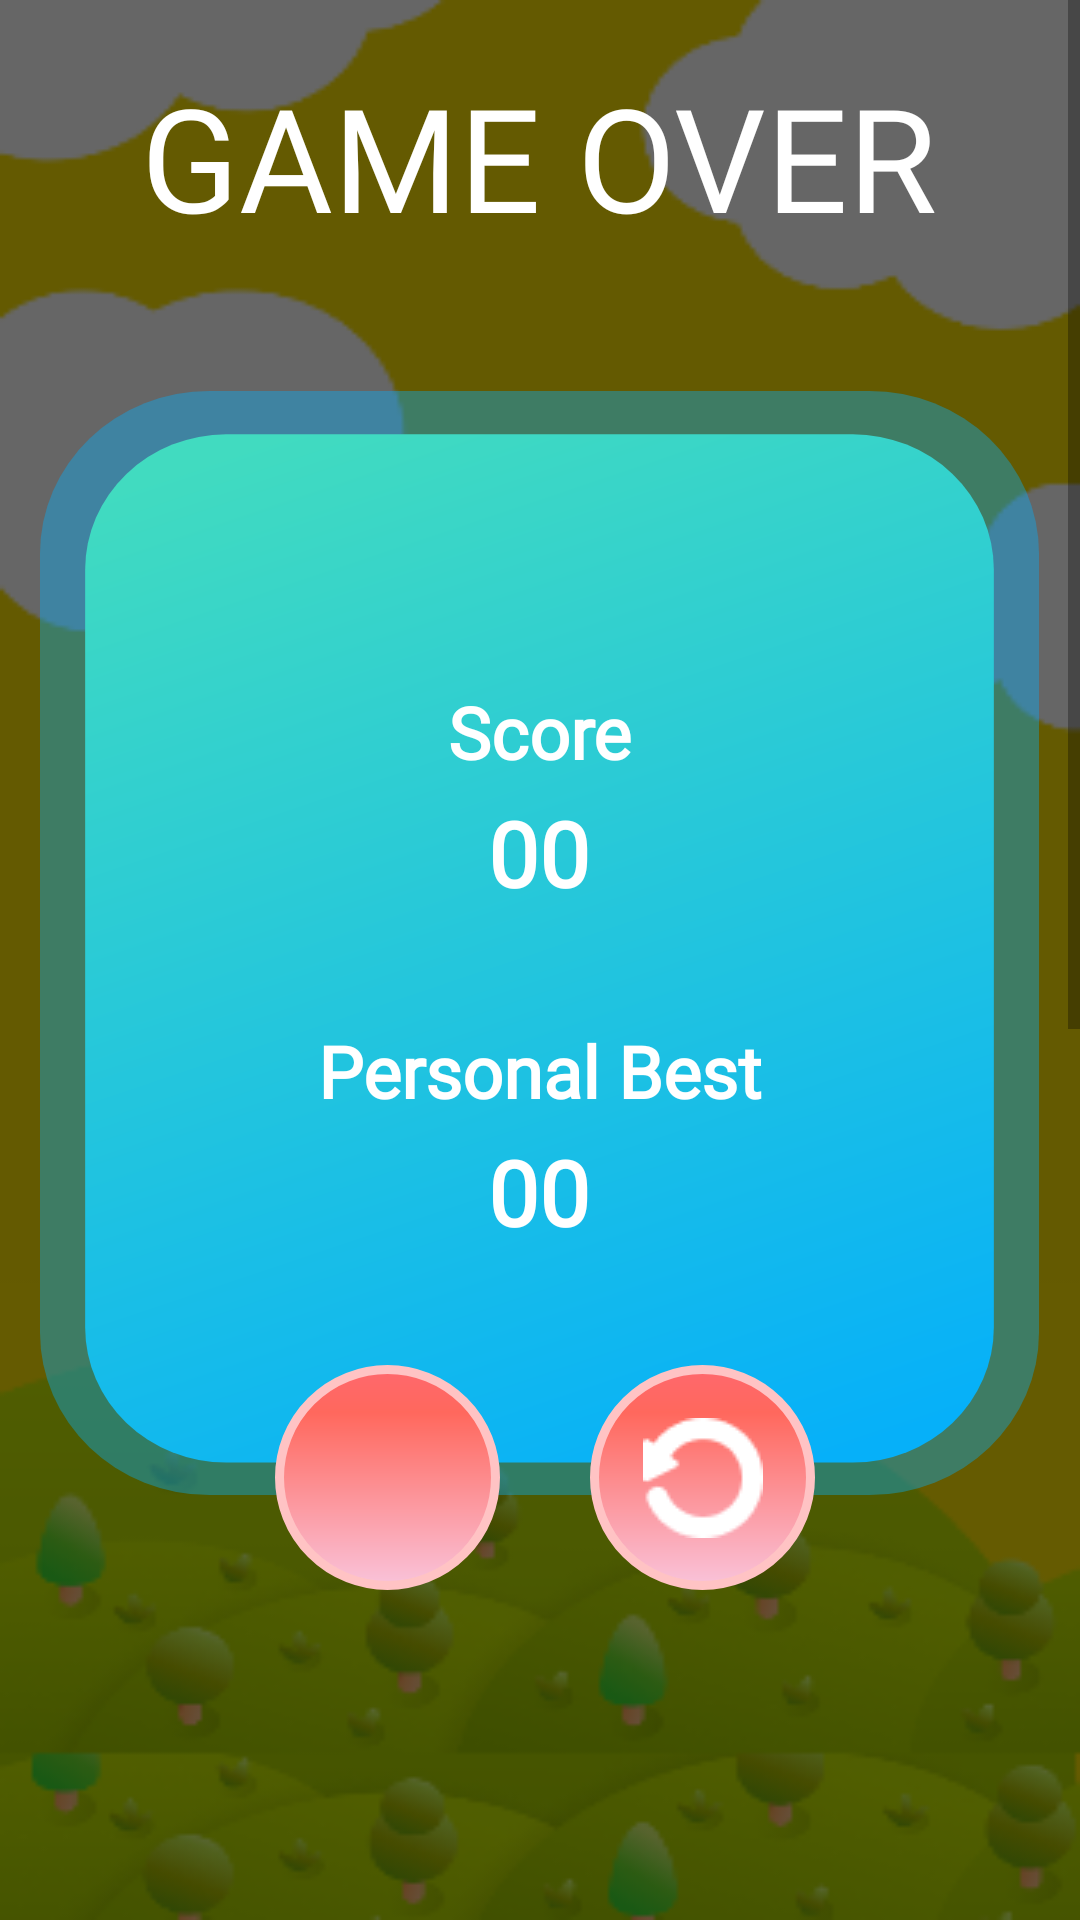

Here is an Android app screen rendered from its layout file. Give the layout XML and the strings, colors and styles it references.
<!-- AndroidManifest.xml: application theme AppTheme -->
<!-- res/layout/gameover.xml -->
<?xml version="1.0" encoding="utf-8"?>
<RelativeLayout xmlns:android="http://schemas.android.com/apk/res/android"
    xmlns:app="http://schemas.android.com/apk/res-auto"
    xmlns:tools="http://schemas.android.com/tools"
    android:id="@+id/rl_game_over1"
    android:layout_width="match_parent"
    android:layout_height="match_parent"
    android:layout_gravity="center"
    android:background="@drawable/back6"
    android:keepScreenOn="true">


    <ScrollView
        android:id="@+id/scrollViewParent"
        android:layout_width="match_parent"
        android:layout_height="match_parent"
        tools:ignore="UselessParent">

        <LinearLayout
            android:layout_width="match_parent"
            android:layout_height="match_parent"
            android:orientation ="vertical"
            android:gravity= "center">



    <LinearLayout
        android:layout_width="match_parent"
        android:layout_height="wrap_content"
        android:layout_above="@id/gameSummaryLayout"
        android:layout_alignParentTop="true"
        android:layout_marginTop="20dp"
        android:layout_marginBottom="21dp"
        android:gravity="center"
        android:orientation="horizontal">

        <TextView
            android:layout_width="wrap_content"
            android:layout_height="wrap_content"
            android:fontFamily="@font/fredoka_one"
            android:gravity="center"
            android:text="@string/game_over"
            android:textColor="@color/colorWhite"
            android:textSize="48sp" />

    </LinearLayout>

    <LinearLayout
        android:id="@+id/gameSummaryLayout"
        android:layout_width="333dp"
        android:layout_height="368dp"
        android:layout_centerInParent="true"

        android:layout_marginTop="25dp"
        android:layout_marginLeft="15dp"
        android:layout_marginRight="15dp"
        android:background="@drawable/ic_gameover"
        android:gravity="center"
        android:orientation="vertical"
        android:padding="2dp">

        <LinearLayout
            android:layout_width="314dp"
            android:layout_height="116dp"
            android:layout_gravity="center"
            android:layout_marginTop="15dp"
            android:gravity="center"
            android:orientation="vertical">

            <TextView
                android:layout_width="match_parent"
                android:layout_height="40dp"
                android:fontFamily="@font/fredoka_one"
                android:gravity="center"
                android:text="@string/score"
                android:textColor="@color/active_dots_visitsLikes"
                android:textSize="24sp"
                android:textStyle="bold" />

            <TextView
                android:id="@+id/tvScore"
                android:layout_width="match_parent"
                android:layout_height="wrap_content"
                android:fontFamily="@font/poppins_medium"
                android:gravity="center"
                android:text="00"
                android:textColor="@android:color/white"
                android:textSize="@dimen/text_size_30"
                android:textStyle="bold" />

        </LinearLayout>

        <LinearLayout
            android:layout_width="321dp"
            android:layout_height="115dp"
            android:layout_gravity="center"
            android:gravity="center"
            android:orientation="vertical">

            <TextView
                android:layout_width="match_parent"
                android:layout_height="@dimen/space40"
                android:fontFamily="@font/fredoka_one"
                android:gravity="center"
                android:text="@string/personal_best"
                android:textColor="@android:color/white"
                android:textSize="24sp"
                android:textStyle="bold" />

            <TextView
                android:id="@+id/tvPersonalBest"
                android:layout_width="match_parent"
                android:layout_height="wrap_content"
                android:layout_marginBottom="5dp"
                android:fontFamily="@font/poppins_medium"
                android:gravity="center"
                android:text="00"
                android:textColor="@android:color/white"
                android:textSize="@dimen/text_size_30"
                android:textStyle="bold" />
        </LinearLayout>




    </LinearLayout>

    <LinearLayout
        android:layout_width="237dp"
        android:layout_height="80dp"
        android:layout_below="@+id/gameSummaryLayout"
        android:layout_alignParentStart="true"
        android:layout_alignParentLeft="true"
        android:layout_alignParentEnd="true"
        android:layout_alignParentRight="true"
        android:layout_marginStart="88dp"
        android:layout_marginLeft="88dp"
        android:layout_marginTop="-46dp"
        android:layout_marginEnd="86dp"
        android:layout_marginRight="86dp"
        android:layout_marginBottom="661dp"
        android:gravity="center"
        android:orientation="horizontal">

        <ImageButton
            android:layout_width="75dp"
            android:layout_height="75dp"
            android:layout_marginEnd="30dp"
            android:layout_marginRight="30dp"
            android:background="@drawable/redcircleshape"

            android:onClick="home"
            android:src="@drawable/home"
            tools:ignore="SpeakableTextPresentCheck" />

        <ImageButton
            android:layout_width="75dp"
            android:layout_height="75dp"
            android:background="@drawable/redcircleshape"
            android:onClick="retry"
            android:src="@drawable/repeat"
            tools:ignore="SpeakableTextPresentCheck" />

    </LinearLayout>


        </LinearLayout>
    </ScrollView>
    <LinearLayout
        android:layout_width="match_parent"
        android:layout_height="wrap_content"
        android:layout_alignParentBottom="true"
        android:layout_marginTop="143dp"
        android:orientation="vertical">


        <LinearLayout
            android:id="@+id/vungle_banner_container"
            android:layout_width="match_parent"
            android:layout_height="wrap_content"
            android:layout_gravity="center"
            android:gravity="center"
            android:orientation="vertical"
            app:layout_constraintBottom_toBottomOf="parent" />


        <LinearLayout
            android:id="@+id/banner_container"
            android:layout_width="match_parent"
            android:layout_height="wrap_content"
            android:orientation="vertical"
            app:layout_constraintBottom_toBottomOf="parent" />


        <LinearLayout
            android:id="@+id/adViewMain"
            android:layout_width="match_parent"
            android:layout_height="wrap_content"
            android:orientation="vertical" />

    </LinearLayout>


</RelativeLayout>
<!-- resources referenced by this layout -->
<resources>
  <color name="active_dots_visitsLikes">#fff</color>
  <color name="colorWhite">#fff</color>
  <dimen name="space40">40dp</dimen>
  <dimen name="text_size_30">30sp</dimen>
  <!-- drawable back6: png bitmap (drawable, 27709 bytes) -->
  <!-- drawable ic_gameover (drawable) -->
  <vector xmlns:android="http://schemas.android.com/apk/res/android"
      xmlns:aapt="http://schemas.android.com/aapt"
      android:width="354dp"
      android:height="408dp"
      android:viewportWidth="354"
      android:viewportHeight="408">
    <path
        android:pathData="M60,0L294,0A60,60 0,0 1,354 60L354,348A60,60 0,0 1,294 408L60,408A60,60 0,0 1,0 348L0,60A60,60 0,0 1,60 0z"
        android:fillColor="#06B0F9"
        android:fillAlpha="0.4"/>
    <path
        android:pathData="M66,16L288,16A50,50 0,0 1,338 66L338,346A50,50 0,0 1,288 396L66,396A50,50 0,0 1,16 346L16,66A50,50 0,0 1,66 16z">
      <aapt:attr name="android:fillColor">
        <gradient 
            android:startY="28.6878"
            android:startX="46.9266"
            android:endY="427.962"
            android:endX="187.148"
            android:type="linear">
          <item android:offset="0" android:color="#FF41DBC0"/>
          <item android:offset="1" android:color="#FF06B0F9"/>
        </gradient>
      </aapt:attr>
    </path>
  </vector>
  <!-- drawable redcircleshape (drawable) -->
  <?xml version="1.0" encoding="utf-8"?>
  <shape android:shape="oval"
      xmlns:android="http://schemas.android.com/apk/res/android" >
      <size android:width="160dp" android:height="160dp"/>
  
      <gradient
          android:angle="270"
          android:centerColor="#FF685D"
          android:startColor="#FF686D"
          android:endColor="#F9C3DA"
          android:centerX="0.2"
          android:centerY="0.2"/>
  
      <stroke android:color="#FFC3C4" android:width="3dp"/>
  </shape>
  <!-- drawable repeat: png bitmap (drawable, 665 bytes) -->
  <string name="game_over">GAME OVER</string>
  <string name="personal_best">Personal Best</string>
  <string name="score">Score</string>
  <style name="AppTheme" parent="Theme.AppCompat.Light.NoActionBar">
          
          <item name="colorPrimary">@color/colorPrimary</item>
          <item name="colorPrimaryDark">@color/colorPrimaryDark</item>
          <item name="colorAccent">@color/colorAccent</item>
  
      </style>
  <color name="colorPrimary">#008577</color>
  <color name="colorPrimaryDark">#00574B</color>
  <color name="colorAccent">#D81B60</color>
</resources>
